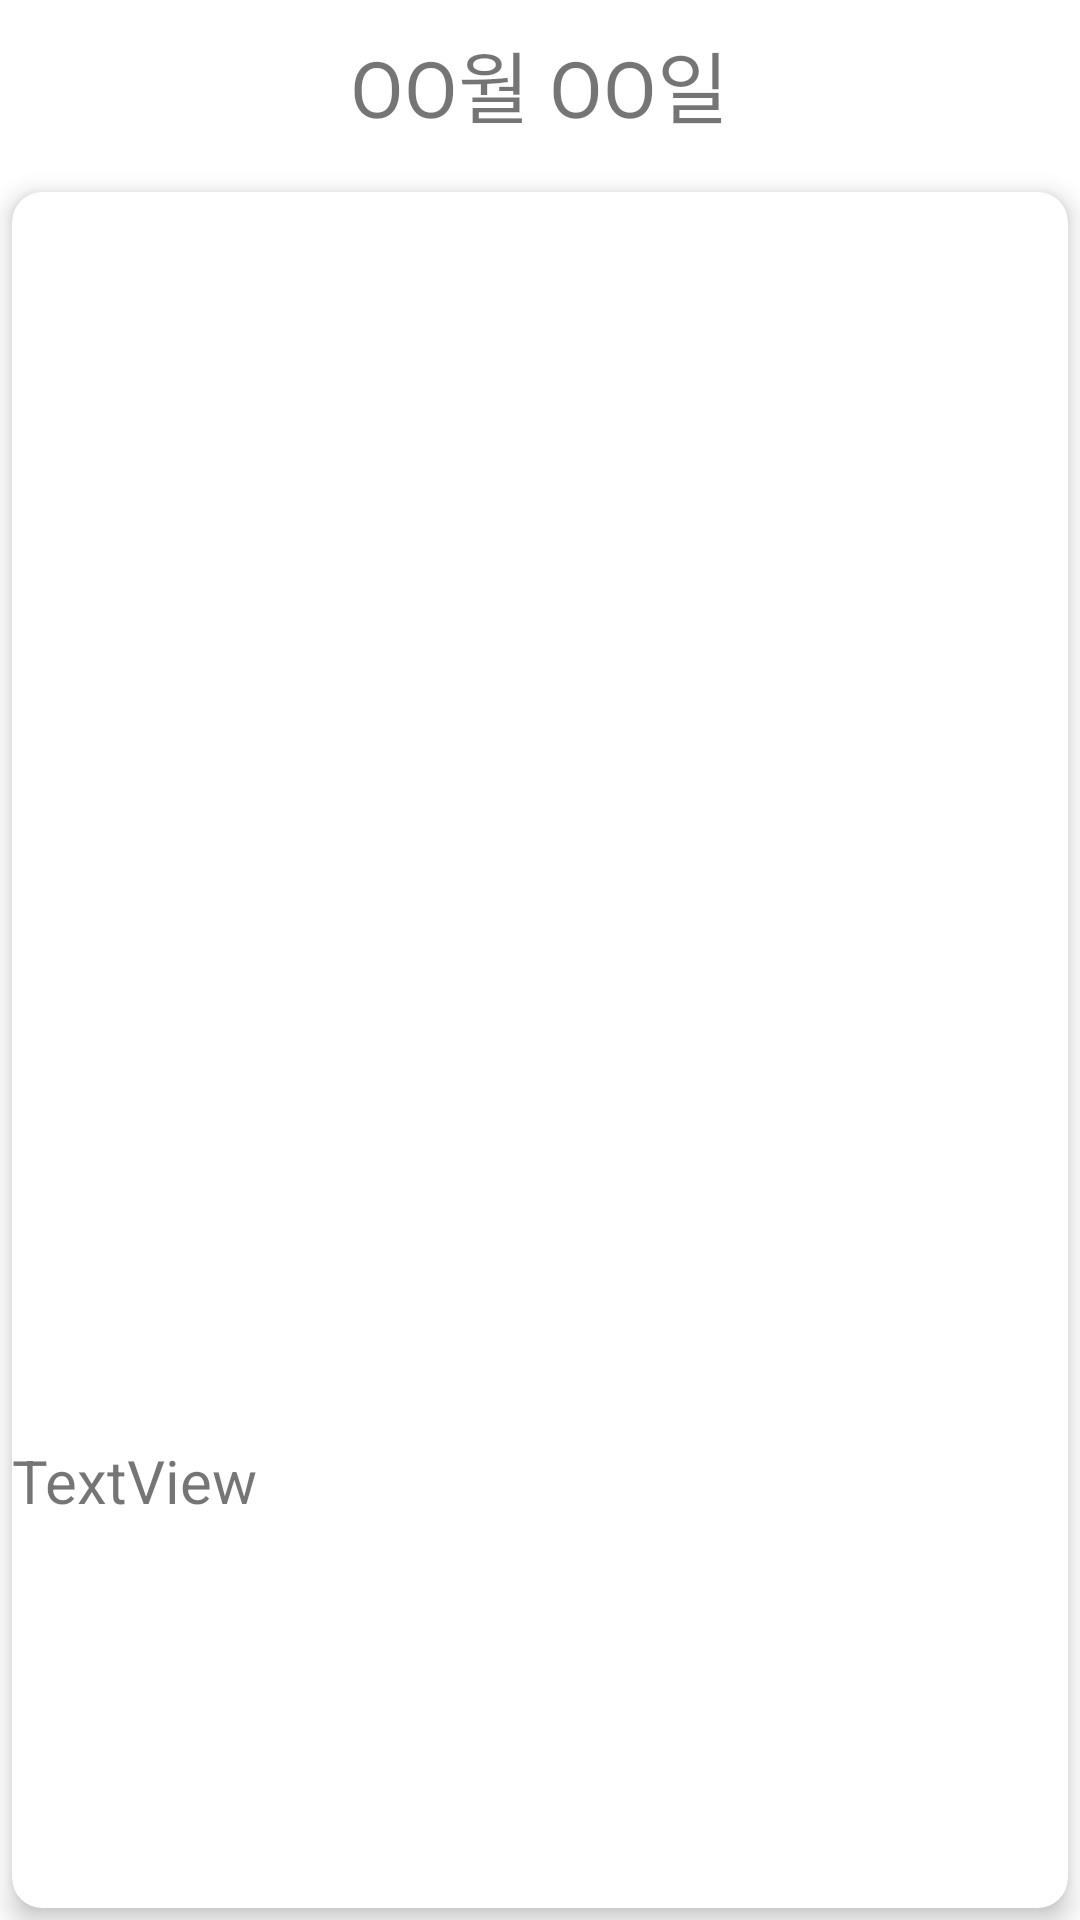

Layout XML and referenced resources for this Android screen:
<!-- AndroidManifest.xml: application theme Theme.Callog -->
<!-- res/layout/calendar_diary.xml -->
<?xml version="1.0" encoding="utf-8"?>
<RelativeLayout xmlns:android="http://schemas.android.com/apk/res/android"
    xmlns:tools="http://schemas.android.com/tools"
    xmlns:app="http://schemas.android.com/apk/res-auto"
    android:layout_width="match_parent"
    android:layout_height="match_parent"
    >


    <androidx.appcompat.widget.Toolbar
        android:id="@+id/toolbar"
        android:layout_width="match_parent"
        android:layout_height="wrap_content"
        android:minHeight="?attr/actionBarSize"
        android:theme="?attr/actionBarTheme" />

    <RelativeLayout
        android:id="@+id/topLayout"
        android:layout_width="match_parent"
        android:layout_height="56dp"
        android:layout_alignParentTop="true"
        android:layout_marginTop="0dp"
        android:padding="4dp">

        <TextView
            android:id="@+id/dateTextView"
            android:layout_width="wrap_content"
            android:layout_height="wrap_content"
            android:layout_centerInParent="true"
            android:text="OO월 OO일"
            android:textSize="26sp" />

    </RelativeLayout>

    <RelativeLayout
        android:id="@+id/contentsLayout"
        android:layout_width="match_parent"
        android:layout_height="match_parent"
        android:layout_below="@+id/topLayout"
        >

        <androidx.cardview.widget.CardView
            android:layout_width="match_parent"
            android:layout_height="match_parent"
            android:layout_marginTop="8dp"
            android:layout_marginLeft="4dp"
            android:layout_marginRight="4dp"
            android:layout_marginBottom="4dp"
            android:layout_alignParentTop="true"
            app:cardBackgroundColor="#FFFFFFFF"
            app:cardCornerRadius="10dp"
            app:cardElevation="5dp" >

            <LinearLayout
                android:layout_width="match_parent"
                android:layout_height="match_parent"
                android:orientation="vertical">

                <ImageView
                    android:id="@+id/PictureOut"
                    android:layout_width="match_parent"
                    android:layout_height="400dp"
                    android:layout_margin="8dp" />

                <TextView
                    android:id="@+id/ContentsOutput"
                    android:layout_width="match_parent"
                    android:layout_height="match_parent"
                    android:text="TextView"
                    android:textSize="20sp" />

            </LinearLayout>

        </androidx.cardview.widget.CardView>

    </RelativeLayout>

</RelativeLayout>
<!-- resources referenced by this layout -->
<resources>
  <style name="Theme.Callog" parent="Theme.MaterialComponents.DayNight.DarkActionBar">
          
          <item name="colorPrimary">@color/purple_500</item>
          <item name="colorPrimaryVariant">@color/purple_700</item>
          <item name="colorOnPrimary">@color/white</item>
          
          <item name="colorSecondary">@color/teal_200</item>
          <item name="colorSecondaryVariant">@color/teal_700</item>
          <item name="colorOnSecondary">@color/black</item>
          
          <item name="android:statusBarColor">?attr/colorPrimaryVariant</item>
          
      </style>
  <!-- not gathered from this repository: default colours our renderer supplied (Android Studio template values) -->
  <color name="purple_500">#FF6200EE</color>
  <color name="purple_700">#FF3700B3</color>
  <color name="teal_200">#FF03DAC5</color>
  <color name="teal_700">#FF018786</color>
  <color name="black">#FF000000</color>
  <color name="white">#FFFFFFFF</color>
</resources>
